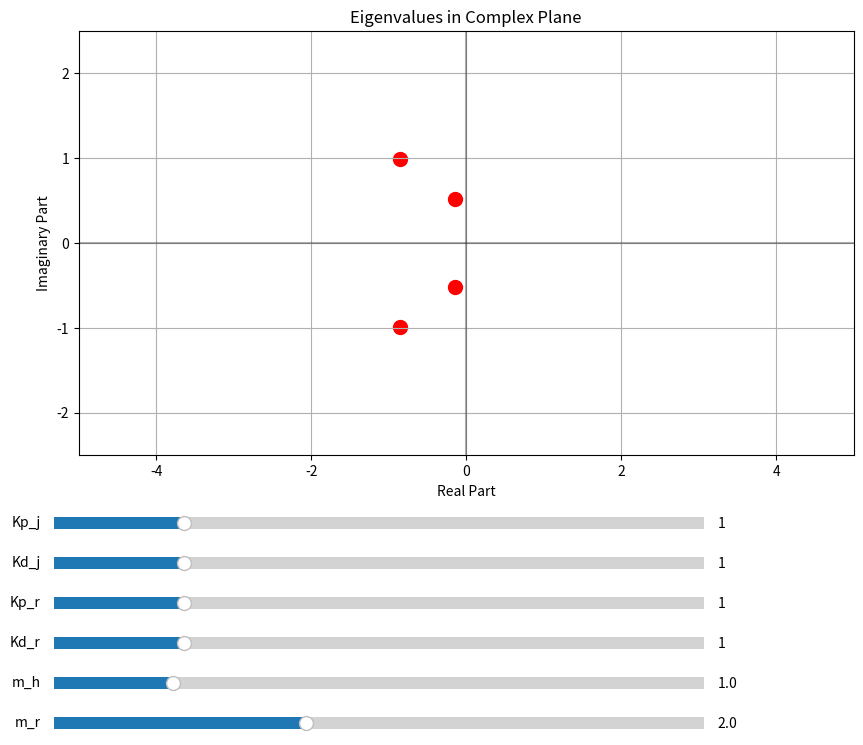

Reproduce this figure in Python.
import numpy as np
import matplotlib.pyplot as plt
from matplotlib.widgets import Slider
from sympy import *

# Global variables to store precompiled expressions
_symbolic_eigenvalues = None
_symbolic_params = None

def _initialize_symbolic_expressions():
    global _symbolic_eigenvalues, _symbolic_params
    if _symbolic_eigenvalues is not None:
        return

    # Define symbolic variables
    x_h = symbols('x_h')
    x_j, x_j_dot, x_r, x_r_dot = symbols('x_j, \dot{x}_j, x_r, \dot{x}_r')
    m_h, m_r = symbols('m_h, m_r')
    K_pj, K_dj, K_pr, K_dr = symbols('K_pj, K_dj, K_pr, K_dr')
    _symbolic_params = (K_dj, K_dr, K_pj, K_pr, m_h, m_r)

    # Define forces
    F_r = K_pr*(x_j - x_r) + K_dr*(x_j_dot - x_r_dot)
    F_j_tr = K_pj*(x_h - x_j) + K_dj*(0 - x_j_dot)
    # F_j_fb = -F_r             #with no force scaling
    F_j_fb = -(m_h/m_r) * F_r   #with force scaling by mass ratio
    F_j_tot = F_j_tr + F_j_fb

    # Compute accelerations
    x_j_ddot = F_j_tot / m_h
    x_r_ddot = F_r / m_r

    # Build state matrix
    A = Matrix([
        [diff(x_j_ddot, x_j_dot), diff(x_j_ddot, x_j), diff(x_j_ddot, x_r_dot), diff(x_j_ddot, x_r)],
        [1, 0, 0, 0],
        [diff(x_r_ddot, x_j_dot), diff(x_r_ddot, x_j), diff(x_r_ddot, x_r_dot), diff(x_r_ddot, x_r)],
        [0, 0, 1, 0]
    ])

    # Precompute eigenvalue expressions
    _symbolic_eigenvalues = list(A.eigenvals().keys())


def compute_eigenvalues_sympy(K_dj_num, K_dr_num, K_pj_num, K_pr_num, m_h_num, m_r_num):
    # Initialize symbolic expressions if not already done
    _initialize_symbolic_expressions()
    
    # Create substitution dictionary
    subs_dict = dict(zip(_symbolic_params, 
                        (K_dj_num, K_dr_num, K_pj_num, K_pr_num, m_h_num, m_r_num)))
    
    # Evaluate eigenvalues with numerical values
    return [e.subs(subs_dict).evalf() for e in _symbolic_eigenvalues]

def plot_eigenvalues_interactive():
    # Create the figure and axis
    fig, ax = plt.subplots(figsize=(10, 8))
    plt.subplots_adjust(bottom=0.35)  # Make room for sliders
    
    # Initial parameter values
    K_dj_init = 1.0
    K_dr_init = 1.0
    K_pj_init = 1.0
    K_pr_init = 1.0
    m_h_init = 1.0
    m_r_init = 2.0
    
    # Calculate initial eigenvalues
    eigs = compute_eigenvalues_sympy(K_dj_init, K_dr_init, K_pj_init, K_pr_init, m_h_init, m_r_init)
    eigs = [complex(e) for e in eigs]  # Convert to complex numbers
    scatter = ax.scatter([e.real for e in eigs], [e.imag for e in eigs], c='red', marker='o', s=100)
    
    # Set up the plot
    ax.set_xlabel('Real Part')
    ax.set_ylabel('Imaginary Part')
    ax.set_title('Eigenvalues in Complex Plane')
    ax.grid(True)
    ax.axhline(y=0, color='k', linestyle='-', alpha=0.3)
    ax.axvline(x=0, color='k', linestyle='-', alpha=0.3)
    
    # Create slider axes
    slider_color = 'lightgoldenrodyellow'
    ax_K_pj = plt.axes([0.1, 0.25, 0.65, 0.03], facecolor=slider_color)
    ax_K_dj = plt.axes([0.1, 0.20, 0.65, 0.03], facecolor=slider_color)
    ax_K_pr = plt.axes([0.1, 0.15, 0.65, 0.03], facecolor=slider_color)
    ax_K_dr = plt.axes([0.1, 0.10, 0.65, 0.03], facecolor=slider_color)
    ax_m_h = plt.axes([0.1, 0.05, 0.65, 0.03], facecolor=slider_color)
    ax_m_r = plt.axes([0.1, 0.00, 0.65, 0.03], facecolor=slider_color)
    
    # Create sliders
    s_K_pj = Slider(ax_K_pj, 'Kp_j', 0.0, 5.0, valinit=K_pj_init)
    s_K_dj = Slider(ax_K_dj, 'Kd_j', 0.0, 5.0, valinit=K_dj_init)
    s_K_pr = Slider(ax_K_pr, 'Kp_r', 0.0, 5.0, valinit=K_pr_init)
    s_K_dr = Slider(ax_K_dr, 'Kd_r', 0.0, 5.0, valinit=K_dr_init)
    s_m_h = Slider(ax_m_h, 'm_h', 0.1, 5.0, valinit=m_h_init)
    s_m_r = Slider(ax_m_r, 'm_r', 0.1, 5.0, valinit=m_r_init)

    ax.set_xlim(-5, 5)
    ax.set_ylim(-2.5, 2.5)
    
    def update(val):
        # Get current slider values
        K_dj = s_K_dj.val
        K_dr = s_K_dr.val
        K_pj = s_K_pj.val
        K_pr = s_K_pr.val
        m_h = s_m_h.val
        m_r = s_m_r.val
        
        # Calculate new eigenvalues
        eigs = compute_eigenvalues_sympy(K_dj, K_dr, K_pj, K_pr, m_h, m_r)
        eigs = [complex(e) for e in eigs]
        
        # Update scatter plot
        scatter.set_offsets(np.c_[[e.real for e in eigs], [e.imag for e in eigs]])
        
        # Update plot limits if needed
        # ax.relim()
        # ax.autoscale_view()
        fig.canvas.draw_idle()
    
    # Register the update function with each slider
    s_K_dj.on_changed(update)
    s_K_dr.on_changed(update)
    s_K_pj.on_changed(update)
    s_K_pr.on_changed(update)
    s_m_h.on_changed(update)
    s_m_r.on_changed(update)
    
    plt.show()

if __name__ == "__main__":
    plot_eigenvalues_interactive()
